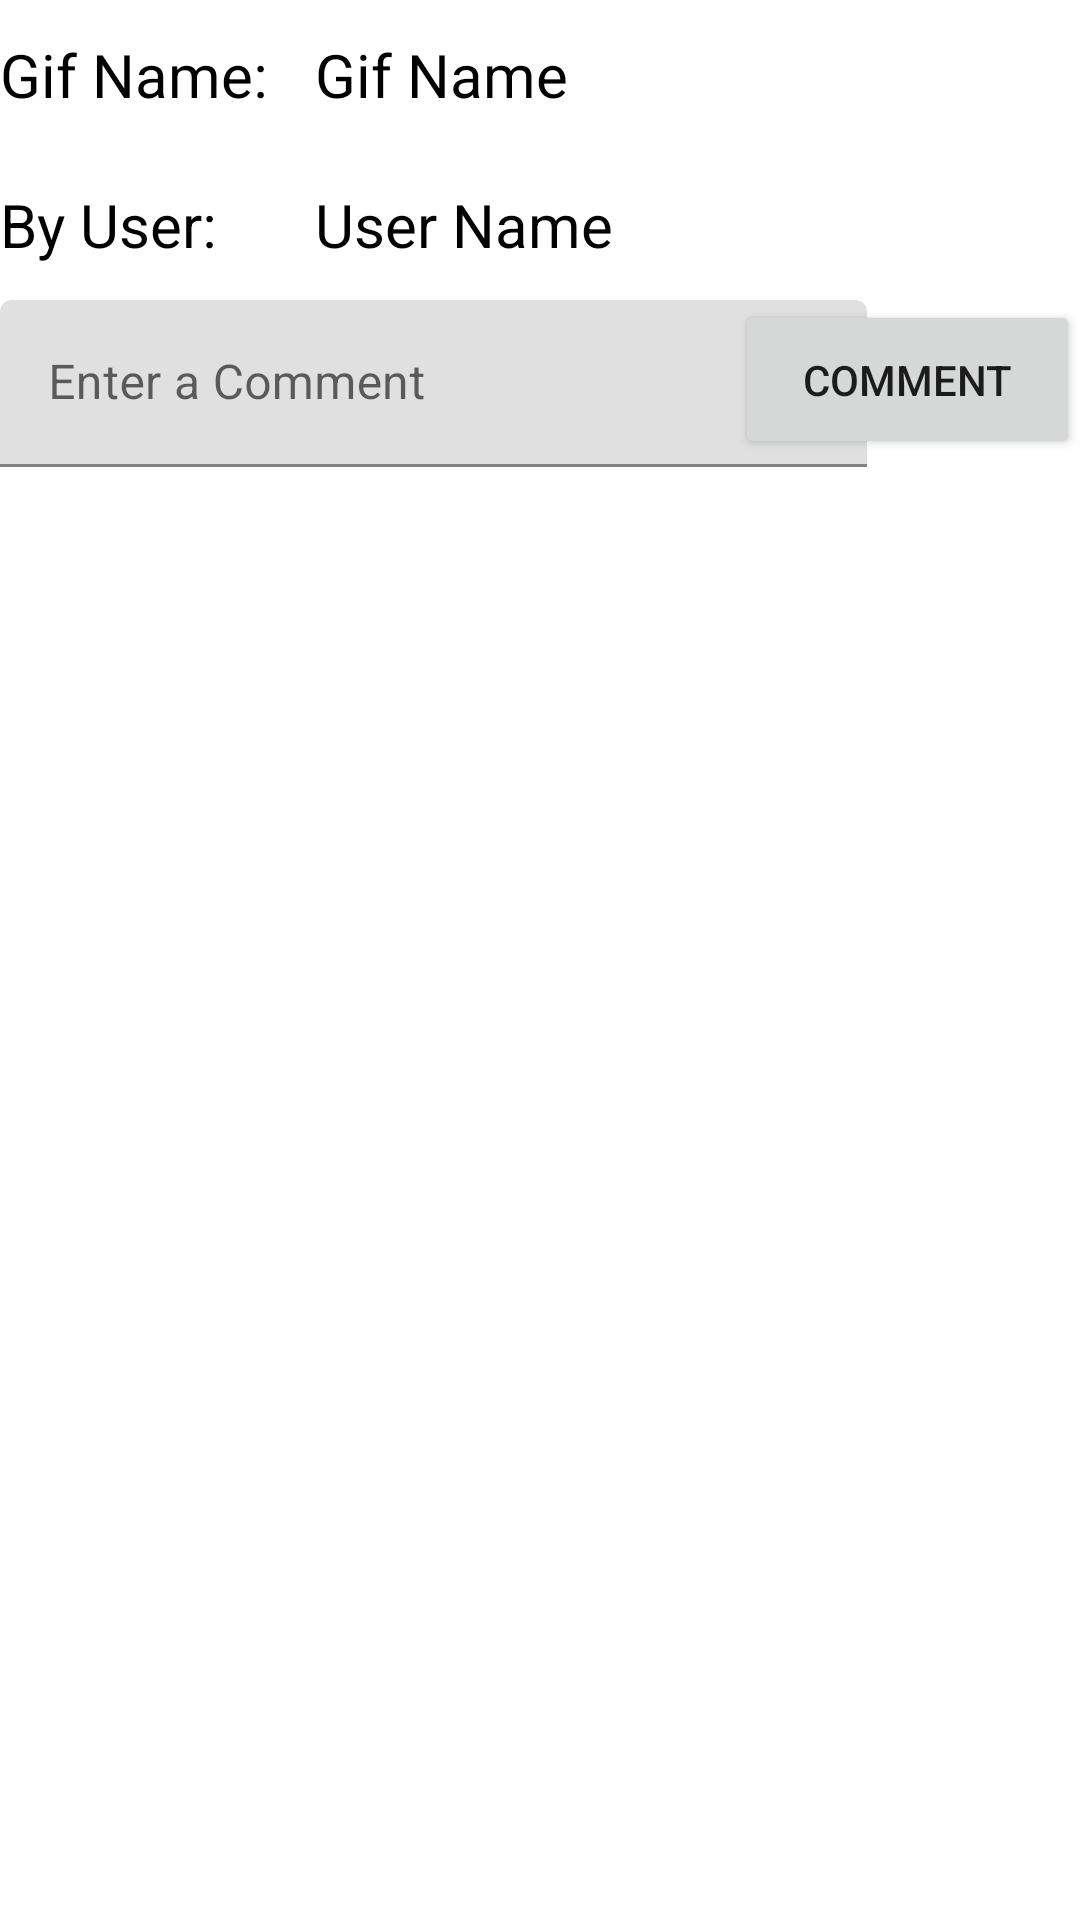

Layout XML and referenced resources for this Android screen:
<!-- AndroidManifest.xml: application theme Theme.Gifiks -->
<!-- res/layout/gif_detail_activity.xml -->
<?xml version="1.0" encoding="utf-8"?>
<androidx.constraintlayout.widget.ConstraintLayout xmlns:android="http://schemas.android.com/apk/res/android"
    xmlns:app="http://schemas.android.com/apk/res-auto"
    xmlns:tools="http://schemas.android.com/tools"
    android:id="@+id/frameLayout2"
    android:layout_width="match_parent"
    android:layout_height="match_parent"
    tools:context=".GifDetailActivity">

    <TextView
        android:id="@+id/Atitle"
        android:layout_width="105dp"
        android:layout_height="50dp"
        android:gravity="center_vertical|left"
        android:text="@string/gif_name_area"
        android:textColor="#000000"
        android:textSize="20sp"
        app:layout_constraintStart_toStartOf="parent"
        app:layout_constraintTop_toTopOf="parent" />


    <TextView
        android:id="@+id/AGifName"
        android:layout_width="301dp"
        android:layout_height="50dp"
        android:ems="10"
        android:gravity="center_vertical|left"
        android:text="@string/gif_name"
        android:textColor="#000000"
        android:textSize="20sp"
        app:layout_constraintEnd_toEndOf="parent"
        app:layout_constraintHorizontal_bias="0.0"
        app:layout_constraintStart_toEndOf="@+id/Atitle"
        app:layout_constraintTop_toTopOf="parent" />


    <TextView
        android:id="@+id/AUser"
        android:layout_width="105dp"
        android:layout_height="50dp"
        android:gravity="center_vertical|left"
        android:text="@string/by_user"
        android:textColor="#000000"
        android:textSize="20sp"
        app:layout_constraintStart_toStartOf="parent"
        app:layout_constraintTop_toBottomOf="@+id/Atitle" />

    <TextView
        android:id="@+id/ByAUser"
        android:layout_width="303dp"
        android:layout_height="50dp"
        android:ems="10"
        android:gravity="center_vertical|left"
        android:text="@string/user_name"
        android:textColor="#000000"
        android:textSize="20sp"
        app:layout_constraintBottom_toBottomOf="parent"
        app:layout_constraintEnd_toEndOf="parent"
        app:layout_constraintHorizontal_bias="0.0"
        app:layout_constraintStart_toEndOf="@+id/AUser"
        app:layout_constraintTop_toBottomOf="@+id/AGifName"
        app:layout_constraintVertical_bias="0.0" />

    <ImageView
        android:id="@+id/idIVImage"
        android:layout_width="389dp"
        android:layout_height="240dp"
        android:layout_marginTop="219dp"
        android:layout_marginBottom="272dp"
        app:layout_constraintBottom_toBottomOf="parent"
        app:layout_constraintEnd_toEndOf="parent"
        app:layout_constraintStart_toStartOf="parent"
        app:layout_constraintTop_toTopOf="parent" />

    <LinearLayout
        android:id="@+id/newCommentLayout"
        android:layout_width="289dp"
        android:layout_height="56dp"
        android:orientation="vertical"
        app:layout_constraintStart_toStartOf="parent"
        app:layout_constraintTop_toBottomOf="@+id/AUser">

        <com.google.android.material.textfield.TextInputLayout
            android:id="@+id/textInputLayout"
            android:layout_width="match_parent"
            android:layout_height="wrap_content">

            <com.google.android.material.textfield.TextInputEditText
                android:id="@+id/yourComment"
                android:layout_width="match_parent"
                android:layout_height="wrap_content"
                android:hint="@string/enter_a_comment"
                android:inputType="text"
                android:labelFor="@id/yourComment"
                android:textColorHint="#757575" />
        </com.google.android.material.textfield.TextInputLayout>

    </LinearLayout>

    <Button
        android:id="@+id/comment"
        android:layout_width="115dp"
        android:layout_height="53dp"
        android:onClick="comment"
        android:text="@string/comment"
        app:layout_constraintEnd_toEndOf="parent"
        app:layout_constraintTop_toBottomOf="@+id/ByAUser" />

    <ScrollView
        android:layout_width="397dp"
        android:layout_height="201dp"
        app:layout_constraintBottom_toBottomOf="parent"
        app:layout_constraintEnd_toEndOf="parent"
        app:layout_constraintStart_toStartOf="parent"
        app:layout_constraintTop_toTopOf="parent"
        app:layout_constraintVertical_bias="1.0">

        <LinearLayout
            android:id="@+id/linearLayout"
            android:layout_width="match_parent"
            android:layout_height="wrap_content"
            android:orientation="vertical"
            app:layout_constraintBottom_toBottomOf="parent"
            app:layout_constraintEnd_toEndOf="parent"
            app:layout_constraintHorizontal_bias="0.481"
            app:layout_constraintStart_toStartOf="parent"
            app:layout_constraintTop_toTopOf="parent"
            app:layout_constraintVertical_bias="0.162">

            <TextView
                android:id="@+id/Comments"
                android:layout_width="match_parent"
                android:layout_height="wrap_content"
                android:ems="10"
                android:gravity="center_vertical|start"
                android:text=""
                android:textSize="20sp"
                tools:layout_editor_absoluteX="40dp"
                tools:layout_editor_absoluteY="231dp" />
        </LinearLayout>
    </ScrollView>

</androidx.constraintlayout.widget.ConstraintLayout>
<!-- resources referenced by this layout -->
<resources>
  <string name="by_user">By User:</string>
  <string name="comment">comment</string>
  <string name="enter_a_comment">Enter a Comment</string>
  <string name="gif_name">Gif Name</string>
  <string name="gif_name_area">Gif Name:</string>
  <string name="user_name">User Name</string>
  <style name="Theme.Gifiks" parent="Theme.MaterialComponents.DayNight.DarkActionBar">
          
          <item name="colorPrimary">@color/purple_500</item>
          <item name="colorPrimaryVariant">@color/purple_700</item>
          <item name="colorOnPrimary">@color/white</item>
          
          <item name="colorSecondary">@color/teal_200</item>
          <item name="colorSecondaryVariant">@color/teal_700</item>
          <item name="colorOnSecondary">@color/black</item>
          
          <item name="android:statusBarColor">?attr/colorPrimaryVariant</item>
          
      </style>
  <!-- not gathered from this repository: default colours our renderer supplied (Android Studio template values) -->
  <color name="purple_500">#FF6200EE</color>
  <color name="purple_700">#FF3700B3</color>
  <color name="teal_200">#FF03DAC5</color>
  <color name="teal_700">#FF018786</color>
  <color name="black">#FF000000</color>
  <color name="white">#FFFFFFFF</color>
</resources>
